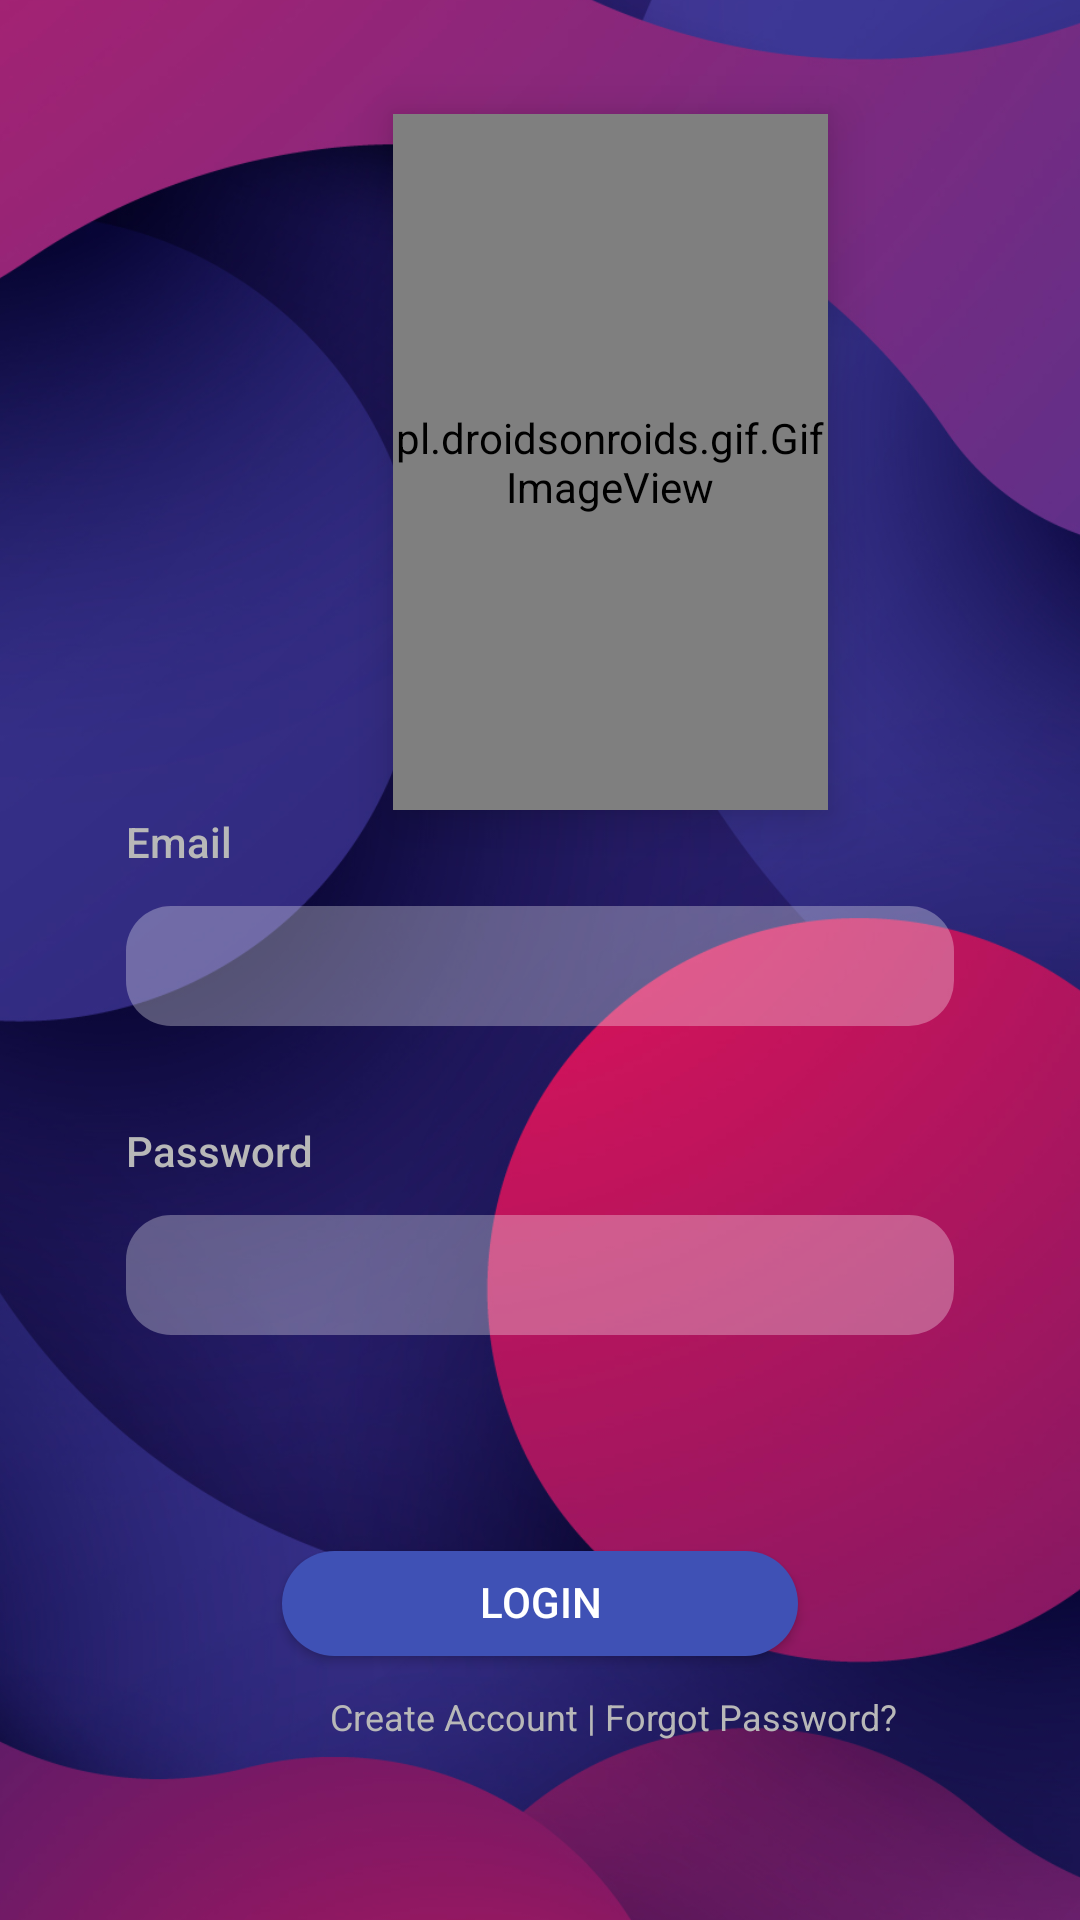

The Android layout XML behind this screen, and the referenced resources:
<!-- AndroidManifest.xml: application theme Theme.EventsApp -->
<!-- res/layout/activity_login.xml -->
<?xml version="1.0" encoding="utf-8"?>
<RelativeLayout xmlns:android="http://schemas.android.com/apk/res/android"
    xmlns:app="http://schemas.android.com/apk/res-auto"
    xmlns:tools="http://schemas.android.com/tools"
    android:layout_width="match_parent"
    android:layout_height="match_parent"
    tools:context=".LoginActivity"
    >

    <pl.droidsonroids.gif.GifImageView
        android:id="@+id/mappin"
        android:layout_width="145dp"
        android:layout_height="232dp"
        android:layout_alignParentStart="true"
        android:layout_alignParentTop="true"
        android:layout_marginStart="131dp"
        android:layout_marginTop="38dp"
        android:cropToPadding="false"
        android:elevation="10dp"
        android:scaleType="centerCrop"
        android:src="@drawable/logohdddd"
        android:transitionName="transition" />

    <ImageView
        android:id="@+id/imageView2"
        android:layout_width="wrap_content"
        android:layout_height="match_parent"
        android:scaleType="centerCrop"
        android:scaleX="1.212"
        android:scaleY="1.212"
        app:srcCompat="@drawable/loginback" />

    <ProgressBar
        android:id="@+id/progressBar"
        style="?android:attr/progressBarStyleLarge"
        android:layout_width="wrap_content"
        android:layout_height="wrap_content"
        android:layout_centerInParent="true"
        android:visibility="gone" />

    <TextView
        android:id="@+id/tvEmail"
        android:layout_width="wrap_content"
        android:layout_height="wrap_content"
        android:layout_alignParentStart="true"
        android:layout_below="@+id/mappin"
        android:layout_marginStart="42dp"
        android:layout_marginTop="1dp"
        android:fontFamily="sans-serif-medium"
        android:text="Email"
        android:textColor="#B8B8B8" />

    <EditText
        android:id="@+id/etEmail"
        android:layout_width="295dp"
        android:layout_height="40dp"
        android:layout_below="@+id/tvEmail"
        android:layout_alignParentStart="true"
        android:layout_alignParentEnd="true"
        android:layout_marginStart="42dp"
        android:layout_marginTop="12dp"
        android:layout_marginEnd="42dp"
        android:background="@drawable/login_et_background"
        android:ems="10"
        android:inputType="textPersonName"
        android:paddingLeft="10dp"
        android:singleLine="true"
        android:textColor="#FFFFFF" />

    <TextView
        android:id="@+id/tvPassword"
        android:layout_width="wrap_content"
        android:layout_height="wrap_content"
        android:layout_alignParentStart="true"
        android:layout_marginStart="42dp"
        android:layout_below="@+id/etEmail"
        android:layout_marginTop="32dp"
        android:fontFamily="sans-serif-medium"
        android:text="@string/password"
        android:textColor="#B8B8B8" />

    <EditText
        android:id="@+id/etPassword"
        android:layout_width="295dp"
        android:layout_height="40dp"
        android:layout_below="@+id/tvPassword"
        android:layout_alignParentStart="true"
        android:layout_alignParentEnd="true"
        android:layout_marginStart="42dp"
        android:layout_marginTop="12dp"
        android:layout_marginEnd="42dp"
        android:background="@drawable/login_et_background"
        android:ems="10"
        android:inputType="textPassword"
        android:paddingLeft="10dp"
        android:singleLine="true"
        android:textColor="#FFFFFF" />

    <Button
        android:id="@+id/btnLogin"
        android:layout_width="169dp"
        android:layout_height="35dp"
        android:layout_below="@id/etPassword"
        android:layout_alignParentStart="true"
        android:layout_alignParentEnd="true"
        android:layout_marginStart="94dp"
        android:layout_marginTop="72dp"
        android:layout_marginEnd="94dp"
        android:background="@drawable/login_btn_background"
        android:includeFontPadding="false"
        android:text="@string/login"
        android:textColor="#FFFFFF" />

    <TextView
        android:id="@+id/tvCreateAccount"
        android:layout_width="wrap_content"
        android:layout_height="wrap_content"
        android:text="Create Account |"
        android:layout_marginLeft="110dp"
        android:textSize="12dp"
        android:layout_below="@+id/btnLogin"
        android:layout_marginTop="12dp"
        android:textColor="#B8B8B8"/>

    <TextView
        android:id="@+id/tvForgotPassword"
        android:layout_width="wrap_content"
        android:layout_height="wrap_content"
        android:text=" Forgot Password?"
        android:layout_below="@+id/btnLogin"
        android:layout_toRightOf="@+id/tvCreateAccount"
        android:textSize="12dp"
        android:layout_marginTop="12dp"
        android:layout_centerInParent="true"
        android:textColor="#B8B8B8"/>


</RelativeLayout>
<!-- resources referenced by this layout -->
<resources>
  <!-- drawable login_btn_background (drawable) -->
  <?xml version="1.0" encoding="utf-8"?>
  <shape android:shape="rectangle"
      xmlns:android="http://schemas.android.com/apk/res/android">
  
      <corners
          android:radius="20dp"/>
  
      <solid
          android:color="#3F51B5"/>
  
  
  </shape>
  <!-- drawable login_et_background (drawable) -->
  <?xml version="1.0" encoding="utf-8"?>
  <shape android:shape="rectangle" xmlns:android="http://schemas.android.com/apk/res/android">
  
      <corners
          android:radius="15dp">
  
      </corners>
  
      <solid
          android:color="#4DFFFFFF">
  
      </solid>
  
      <size
          android:height="50dp">
  
      </size>
  </shape>
  <!-- drawable loginback: jpg bitmap (drawable-v24, 751212 bytes) -->
  <!-- drawable logohdddd: gif bitmap (drawable-v24, 330030 bytes) -->
  <string name="login">Login</string>
  <string name="password">Password</string>
  <style name="Theme.EventsApp" parent="Theme.MaterialComponents.DayNight.NoActionBar">
          
          <item name="colorPrimary">#FC1055</item>
          <item name="android:colorAccent">#FC1055</item>
          <item name="colorPrimaryVariant">@color/DarkGrey</item>
          <item name="colorOnPrimary">@color/white</item>
          
          <item name="colorSecondary">#FC1055</item>
          <item name="colorSecondaryVariant">@color/blue2</item>
          <item name="colorOnSecondary">@null</item>
          
          <item name="android:statusBarColor" tools:targetApi="l">@color/blue3</item>
          
      </style>
  <color name="DarkGrey">#595959</color>
  <color name="white">#FFFFFFFF</color>
  <color name="blue2">#0033cc</color>
  <color name="blue3">#00c4cc</color>
</resources>
